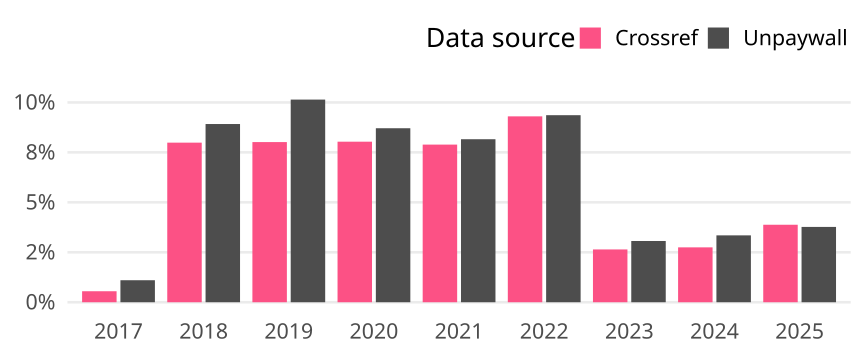

The table this chart was drawn from, first rows:
cr_year, cat, article_total, name, oa_articles, oa_share
2017, Global, 15254, Crossref, 84, 0.005507
2017, Global, 15254, Unpaywall, 168, 0.01101
2018, Global, 17918, Crossref, 1431, 0.07986
2018, Global, 17918, Unpaywall, 1598, 0.08918
2019, Global, 18341, Crossref, 1470, 0.08015
2019, Global, 18341, Unpaywall, 1860, 0.1014
2020, Global, 18570, Crossref, 1492, 0.08034
2020, Global, 18570, Unpaywall, 1617, 0.08708
2021, Global, 15997, Crossref, 1262, 0.07889
2021, Global, 15997, Unpaywall, 1305, 0.08158
2022, Global, 16975, Crossref, 1579, 0.09302
2022, Global, 16975, Unpaywall, 1589, 0.09361
2023, Global, 16313, Crossref, 431, 0.02642
2023, Global, 16313, Unpaywall, 500, 0.03065
2024, Global, 16165, Crossref, 444, 0.02747
2024, Global, 16165, Unpaywall, 541, 0.03347
2025, Global, 5518, Crossref, 214, 0.03878
2025, Global, 5518, Unpaywall, 208, 0.03769
